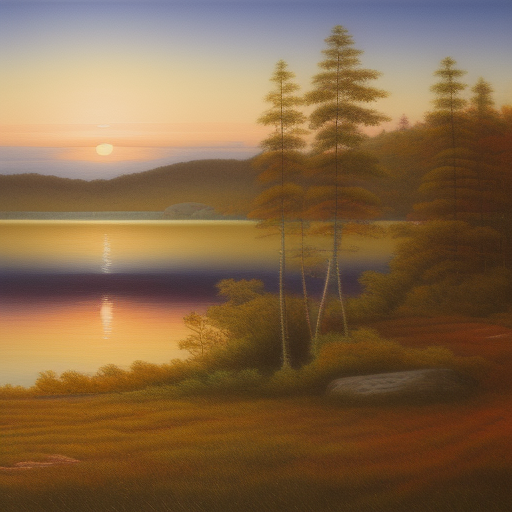
Generation parameters embedded in this image by AUTOMATIC1111 Stable Diffusion web UI or a fork of it (Forge, ...) (PNG 'parameters' text chunk):
Generate an artwork that conveys a sense of tranquility and calmness, depicting a peaceful lakeside sunset
Negative prompt: nsfw
Steps: 20, Sampler: Euler a, CFG scale: 7, Seed: 4216580439, Size: 512x512, Model hash: 88ecb78256, Model: v2-1_512-ema-pruned, Version: v1.3.2